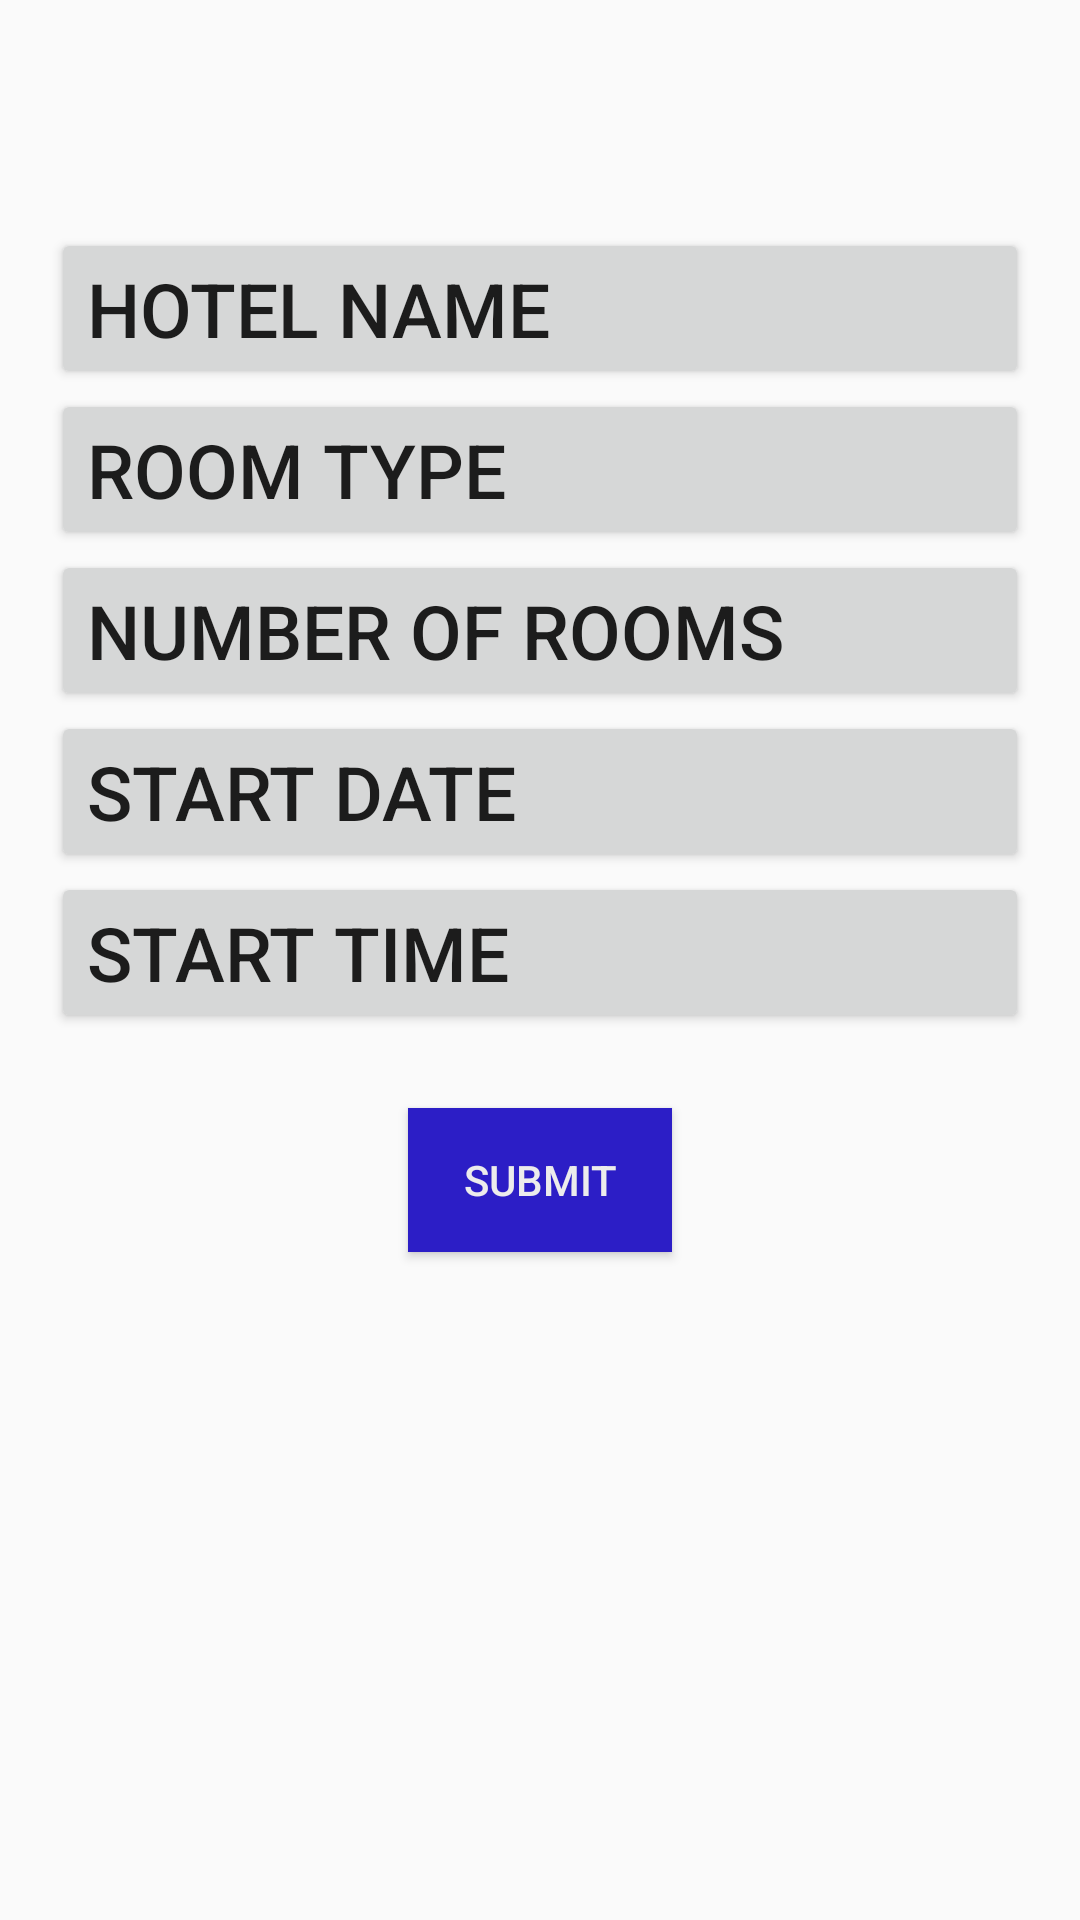

Layout XML and referenced resources for this Android screen:
<!-- AndroidManifest.xml: application theme AppTheme -->
<!-- res/layout/request_reserve_filter.xml -->
<?xml version="1.0" encoding="utf-8"?>
<LinearLayout xmlns:android="http://schemas.android.com/apk/res/android"
    android:layout_width="match_parent"
    android:layout_height="match_parent"
    android:orientation="vertical"
    android:scrollY="@dimen/cardview_default_elevation">
<ScrollView
    android:layout_width="match_parent"
    android:layout_height="match_parent">

    <GridLayout
        android:layout_width="match_parent"
        android:layout_height="match_parent"
        android:columnCount="1"
        android:layout_margin="17dp">

            <Button
                android:id="@+id/cross"
                android:layout_height="0.25in"
                android:layout_width="0.25in"
                android:background="@drawable/cross"
                android:layout_margin="2dp"
                android:layout_marginBottom="10dp"/>
            <Button
                android:id="@+id/hotelName"
                android:layout_height="wrap_content"
                android:layout_width="match_parent"
                android:text="Hotel Name"
                android:layout_marginTop="12dp"
                android:textAlignment="textStart"
                android:textSize="25dp"/>
            <RadioGroup
                android:visibility="gone"
                android:layout_width="fill_parent"
                android:layout_height="wrap_content"
                android:layout_marginLeft="12pt"
                android:id="@+id/RGName">

                <RadioButton
                    android:layout_width="wrap_content"
                    android:layout_height="wrap_content"
                    android:text="Maverick"
                    android:id="@+id/name1"
                    android:checked="true"
                    android:layout_marginTop="5dp"
                    android:textSize="25dp" />

                <RadioButton
                    android:layout_width="wrap_content"
                    android:layout_height="wrap_content"
                    android:text="Ranger"
                    android:id="@+id/name2"
                    android:checked="false"
                    android:layout_marginTop="5dp"
                    android:textSize="25dp"/>

                <RadioButton
                    android:layout_width="wrap_content"
                    android:layout_height="wrap_content"
                    android:text="Williams"
                    android:id="@+id/name3"
                    android:checked="false"
                    android:layout_marginTop="5dp"
                    android:textSize="25dp" />

                <RadioButton
                    android:layout_width="wrap_content"
                    android:layout_height="wrap_content"
                    android:text="Shard"
                    android:id="@+id/name4"
                    android:checked="false"
                    android:layout_marginTop="5dp"
                    android:textSize="25dp" />

                <RadioButton
                    android:layout_width="wrap_content"
                    android:layout_height="wrap_content"
                    android:text="Liberty"
                    android:id="@+id/name5"
                    android:checked="false"
                    android:layout_marginTop="5dp"
                    android:textSize="25dp" />

            </RadioGroup>
        <Button
            android:id="@+id/roomType"
            android:layout_height="wrap_content"
            android:layout_width="match_parent"
            android:text="Room Type"
            android:textAlignment="textStart"

            android:textSize="25dp"/>
        <RadioGroup
            android:visibility="gone"
            android:layout_width="fill_parent"
            android:layout_height="wrap_content"
            android:layout_marginLeft="12pt"
            android:id="@+id/RGType">
            <CheckBox
                android:layout_width="wrap_content"
                android:layout_height="wrap_content"
                android:text="Standard"
                android:id="@+id/type1"
                android:checked="true"
                android:layout_marginTop="5dp"
                android:textSize="25dp" />

            <CheckBox
                android:layout_width="wrap_content"
                android:layout_height="wrap_content"
                android:text="Deluxe"
                android:id="@+id/type2"
                android:checked="true"
                android:layout_marginTop="5dp"
                android:textSize="25dp" />

            <CheckBox
                android:layout_width="wrap_content"
                android:layout_height="wrap_content"
                android:text="Suite"
                android:id="@+id/type3"
                android:checked="true"
                android:layout_marginTop="5dp"
                android:textSize="25dp" />

        </RadioGroup>
    <Button
        android:id="@+id/noOfRooms"
        android:layout_width="match_parent"
        android:layout_height="wrap_content"
        android:text="Number of Rooms"
        android:textAlignment="textStart"
        android:textSize="25dp"/>
        <RadioGroup
            android:visibility="gone"
            android:layout_width="fill_parent"
            android:layout_height="wrap_content"
            android:layout_marginLeft="12pt"
            android:id="@+id/RGRooms">

            <RadioButton
                android:layout_width="wrap_content"
                android:layout_height="wrap_content"
                android:text="1 room"
                android:id="@+id/rooms1"
                android:checked="true"
                android:layout_marginTop="5dp"
                android:textSize="25dp" />

            <RadioButton
                android:layout_width="wrap_content"
                android:layout_height="wrap_content"
                android:text="2 rooms"
                android:id="@+id/rooms2"
                android:checked="false"
                android:layout_marginTop="5dp"
                android:textSize="25dp"/>

            <RadioButton
                android:layout_width="wrap_content"
                android:layout_height="wrap_content"
                android:text="3 rooms"
                android:id="@+id/rooms3"
                android:checked="false"
                android:layout_marginTop="5dp"
                android:textSize="25dp" />

            <RadioButton
                android:layout_width="wrap_content"
                android:layout_height="wrap_content"
                android:text="4 rooms"
                android:id="@+id/rooms4"
                android:checked="false"
                android:layout_marginTop="5dp"
                android:textSize="25dp" />

        </RadioGroup>
        <Button
            android:id="@+id/startDate"
            android:layout_width="match_parent"
            android:layout_height="wrap_content"
            android:text="Start Date"
            android:textAlignment="textStart"
            android:textSize="25dp"/>

        <DatePicker
            android:id="@+id/date"
            android:visibility="gone"
            android:layout_width="match_parent"
            android:layout_height="wrap_content"
            android:calendarViewShown="false"
            android:datePickerMode="spinner" />
        <Button
            android:id="@+id/startTime"
            android:layout_width="match_parent"
            android:layout_height="wrap_content"
            android:text="Start Time"
            android:layout_marginBottom="15dp"
            android:textAlignment="textStart"
            android:textSize="25dp"/>
        <TimePicker
            android:id="@+id/time"
            android:visibility="gone"
            android:layout_height="wrap_content"
            android:layout_width="match_parent"
            android:timePickerMode="spinner"/>

        <Button
            android:id="@+id/load"
            android:layout_marginTop="10dp"
            android:layout_marginBottom="25dp"
            android:text="Submit"
            android:layout_gravity="center"
            android:background="#2C1EC6"
            android:textColor="@color/white"
            />
    </GridLayout>
</ScrollView>
</LinearLayout>
<!-- resources referenced by this layout -->
<resources>
  <color name="white">#ECECEC</color>
  <style name="AppTheme" parent="Theme.AppCompat.Light.DarkActionBar">
          
          <item name="colorPrimary">@color/Headerandbutton</item>
          <item name="colorAccent">@color/onfocus</item>
      </style>
  <color name="Headerandbutton">#3700B3</color>
  <color name="onfocus">#e86f24</color>
</resources>
